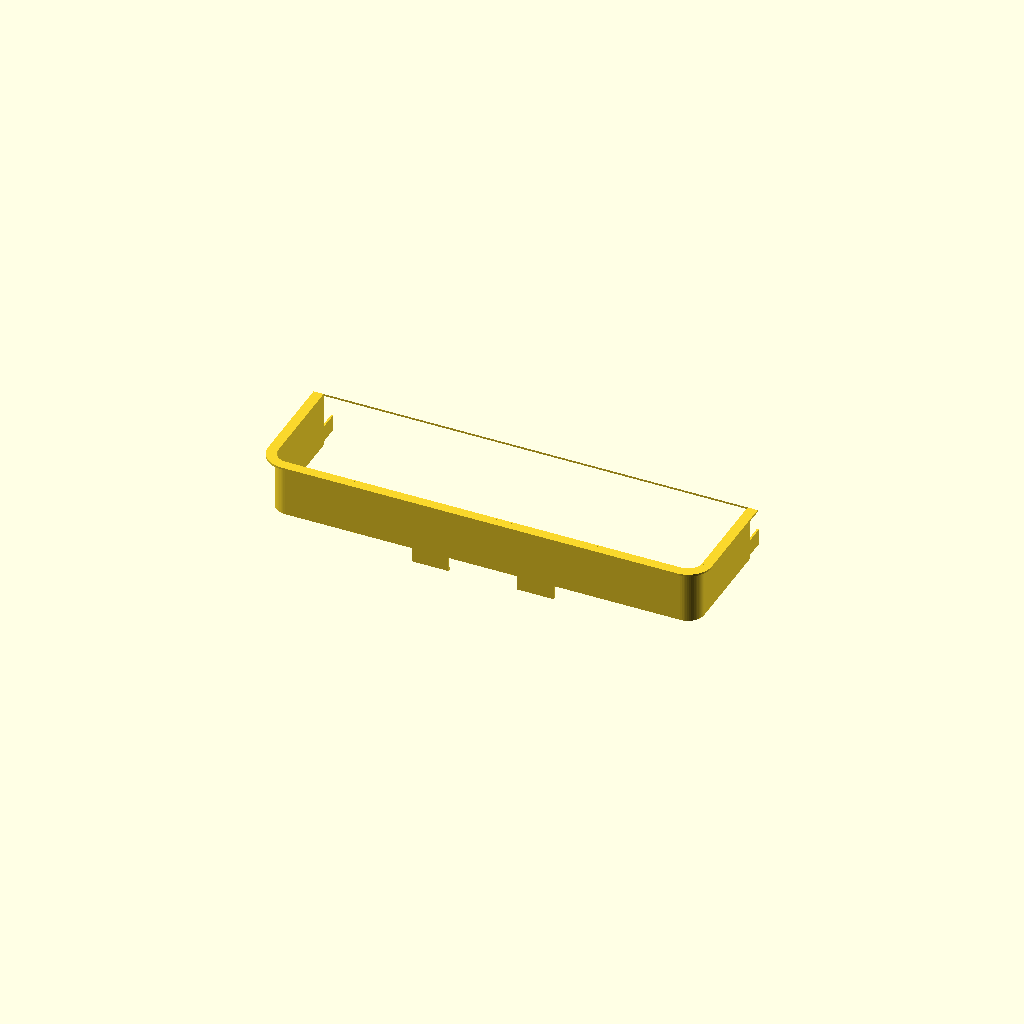
Cell 1 — every parameter at its default value.
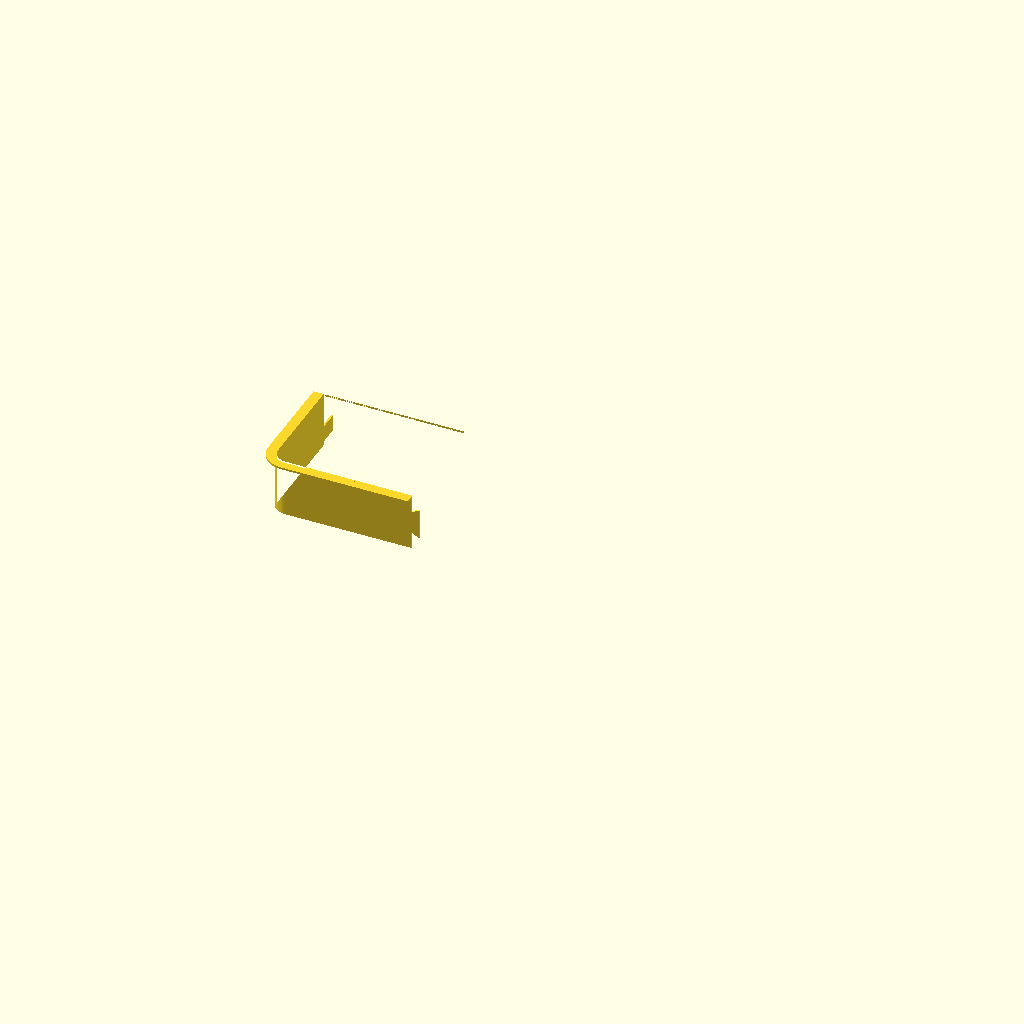
Cell 2: the same model with part = "left".
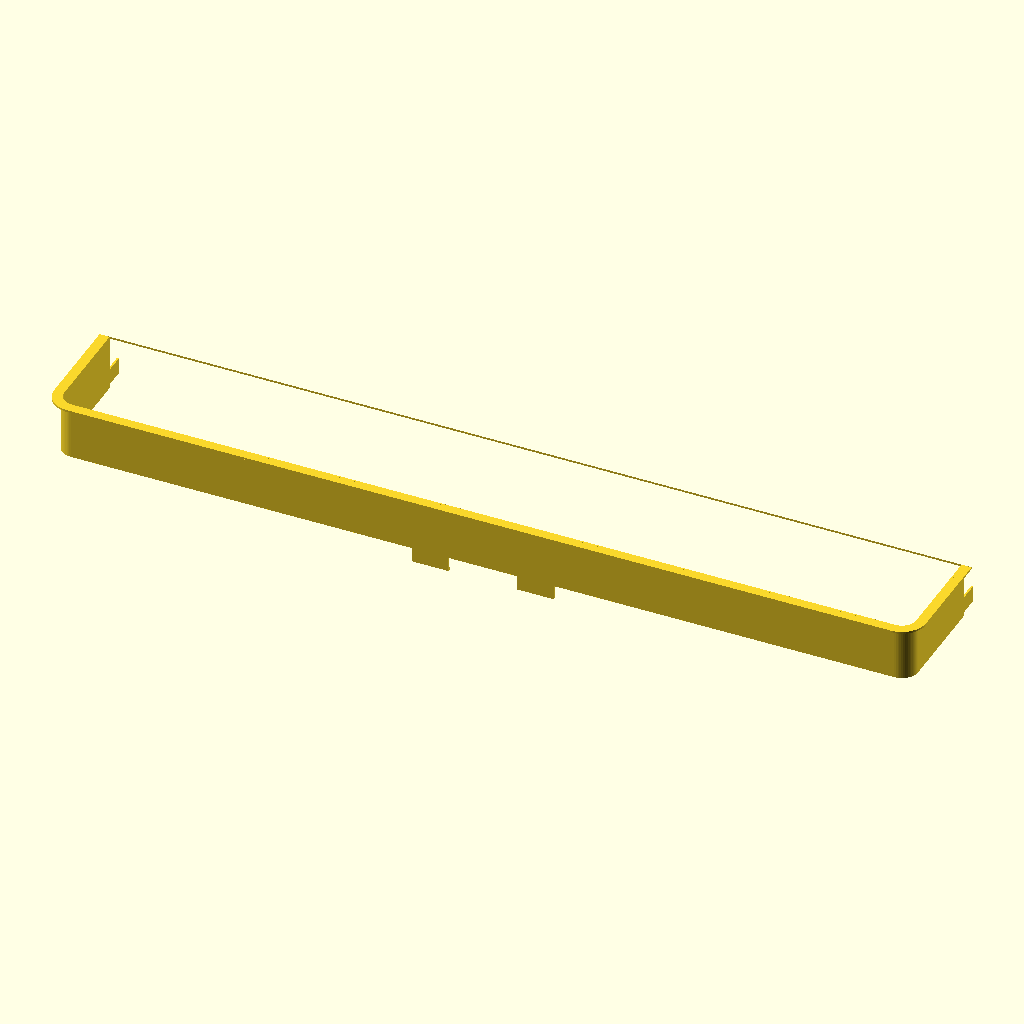
Cell 3: the same model with width = 1056.
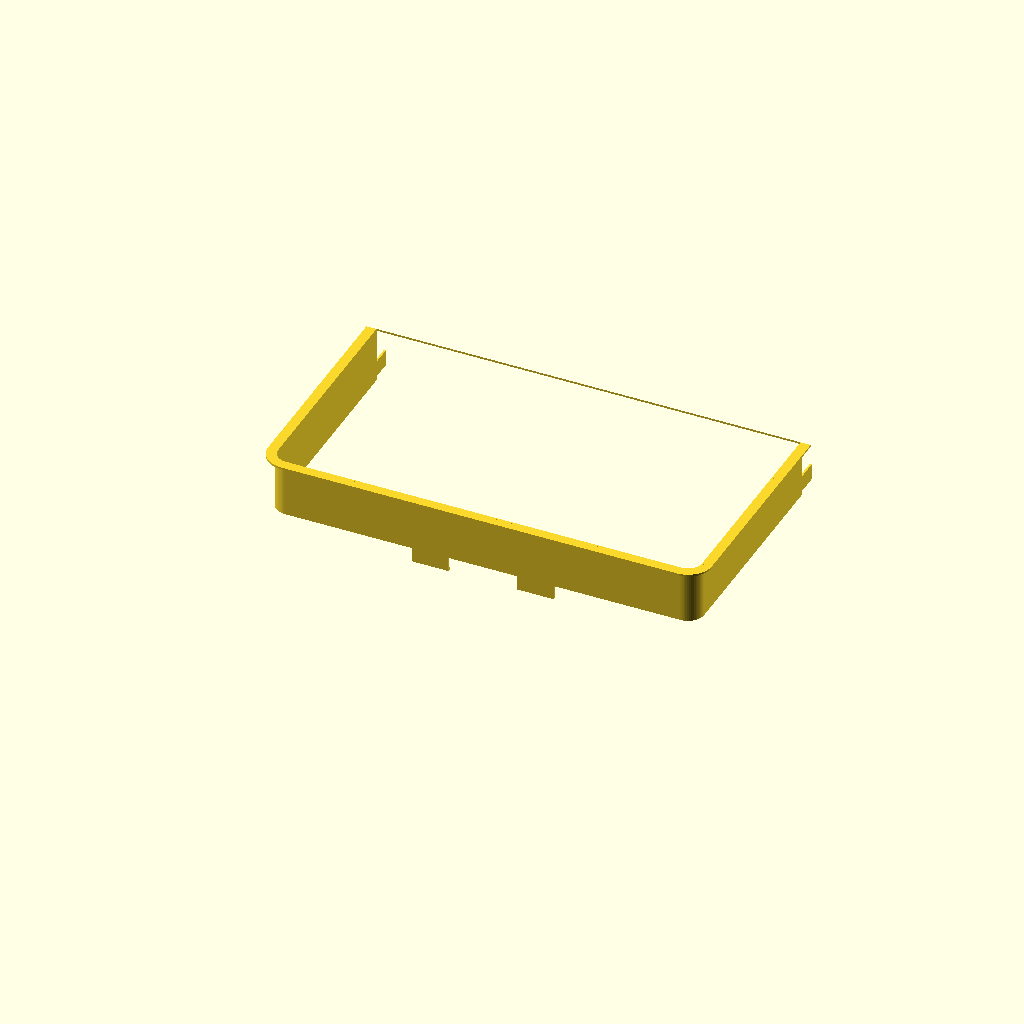
Cell 4: the same model with leg = 280.
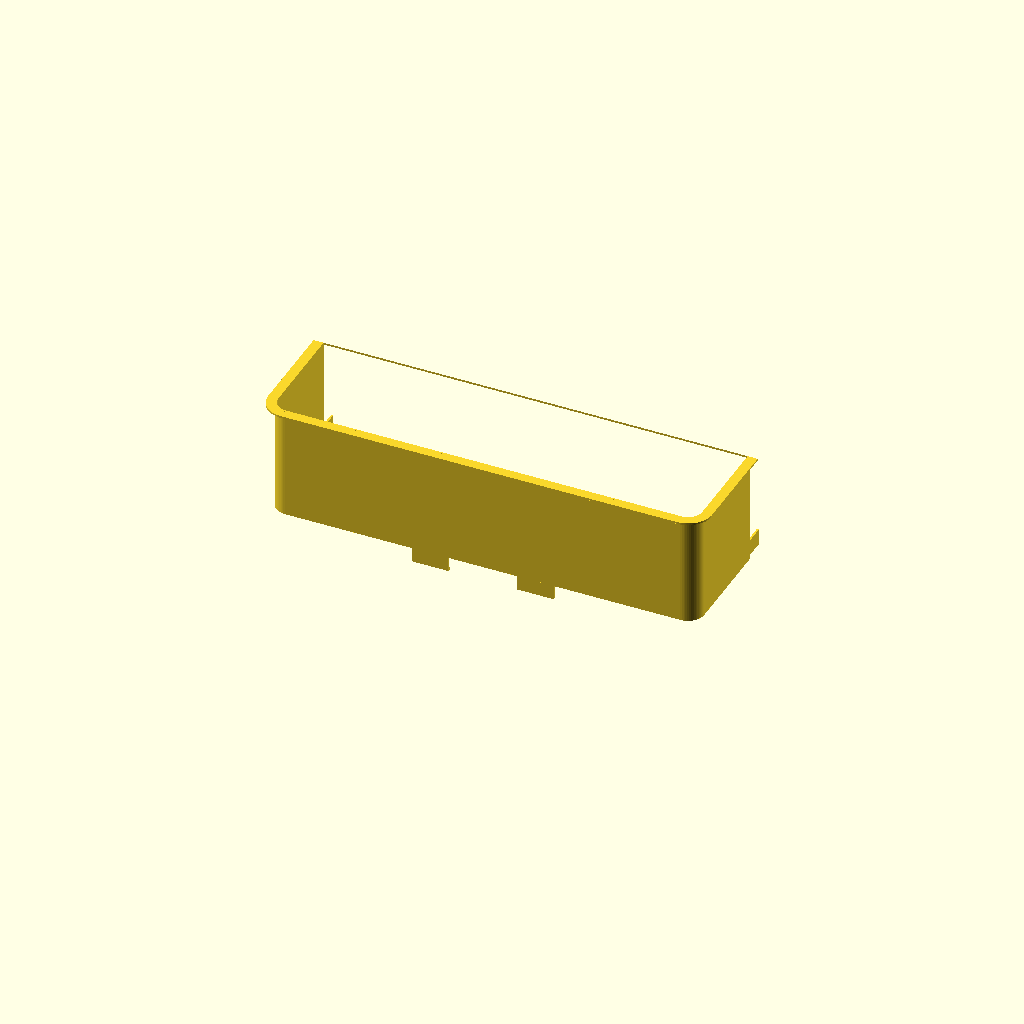
Cell 5: the same model with height = 140.
One fixed orthographic camera (rotation 55°, 0°, 25°; colour scheme Cornfield) for every cell.
OpenSCAD source file 3d-print/samsung-da97-11500a-bin-guard/bin_guard.scad:
// ===========================================================================
//  Samsung DA97-11500A  "Assy Guard-Ref Bottle"  (RSG307 / RSG309 side-by-side)
//  3D-printable replacement for the clear door-bin fence / guard
//
//  Coordinate system (mm):
//     X = across the door (rail width), centred on 0
//     Y = depth; rail OUTER face at y = 0, legs run toward +Y (toward the door)
//     Z = up;    bottom edge of the wall at z = 0
//
//  Render one part at a time:
//     openscad -o stl/bin_guard_full.stl        -D 'part="full"'   bin_guard.scad
//     openscad -o stl/bin_guard_split_left.stl  -D 'part="left"'   bin_guard.scad
//     openscad -o stl/bin_guard_split_middle.stl -D 'part="middle"' bin_guard.scad
//     openscad -o stl/bin_guard_split_right.stl -D 'part="right"'  bin_guard.scad
//     openscad -o stl/tab_test_coupon.stl       -D 'part="coupon"' bin_guard.scad
//  Override any dimension the same way, e.g.  -D width=520 -D tongue_len=30
// ===========================================================================

part = "full";        // [full, left, middle, right, coupon]

// ---- Main body -----------------------------------------------------------
//  "measured" = scaled from the tape-measure photos (about +/- 3 mm)
//  "ASSUMED"  = not determinable from the photos - measure before printing
width       = 528;    // measured  rail outer width            (~20-13/16 in)
leg         = 140;    // measured  leg length, rail outer face to leg end (~5-1/2 in)
height      = 70;     // measured  wall height                 (~2-3/4 in)
wall        = 2.4;    // assumed   wall thickness (orig ~2 mm; 2.4 = 6 x 0.4 mm lines)
corner      = 20;     // measured  outer plan-view radius of the two front corners

// ---- Top rim (outward flange) -------------------------------------------
lip         = 10;     // measured  rim width past the outer wall face
lip_thk     = 2.4;    // assumed   rim thickness

// ---- Snap tabs hanging below the front rail ------------------------------
tab_w       = 45;     // measured  tab width
tab_h       = 18;     // measured  how far the tab hangs below the wall bottom
tab_spacing = 130;    // measured  centre-to-centre distance between the two tabs
tab_nub     = 1.5;    // assumed   snap ridge depth on the tab's inner (door-side) face
tab_nub_h   = 3;      // assumed   snap ridge height

// ---- Tongues at the rear end of each leg (into the door-liner slots) ------
tongue_len  = 25;     // ASSUMED   length past the leg end  - measure the liner slot depth
tongue_h    = 20;     // ASSUMED   tongue height            - measure the liner slot height
tongue_z    = 5;      // ASSUMED   tongue bottom above the wall bottom
tongue_thk  = 2.4;    // assumed   tongue thickness         - measure the liner slot width

// ---- Splitting for small print beds (left / middle / right) ---------------
segments      = 3;    // number of segments the "left/middle/right" parts assume
dovetail_len  = 10;   // dovetail length along X
dovetail_neck = 28;   // dovetail height at the joint face
dovetail_tip  = 38;   // dovetail height at the tip
clearance     = 0.2;  // socket clearance (increase if the joint is too tight)

$fn = 64;
eps = 0.01;
big = 4 * width;

// ---------------------------------------------------------------------------
//  2-D helpers
// ---------------------------------------------------------------------------
// Rectangle w x l (front edge on y=0), rounded only on the two FRONT corners.
module u_outline(w, l, r) {
    hull() {
        if (r > 0) {
            translate([-w/2 + r, r]) circle(r);
            translate([ w/2 - r, r]) circle(r);
        } else {
            translate([-w/2, 0]) square([w, 1]);
        }
        translate([-w/2, l - 1]) square([w, 1]);
    }
}

// The U-shaped wall footprint: outer outline minus an inner outline that is
// open at the back (y = leg).
module u_wall_2d(w, l, r, t) {
    difference() {
        u_outline(w, l, r);
        translate([0, t]) u_outline(w - 2*t, l + 50, max(r - t, 0));
    }
}

// Outward rim footprint - a band 'lip' wide outside the outer wall face,
// squared off at the leg ends.
module u_lip_2d(w, l, r, t) {
    intersection() {
        difference() {
            offset(r = lip) u_outline(w, l, r);
            offset(delta = -eps) u_outline(w, l, r);
        }
        translate([-big/2, -big/2]) square([big, big/2 + l]);
    }
}

// ---------------------------------------------------------------------------
//  3-D body
// ---------------------------------------------------------------------------
module guard(w = width, l = leg, r = corner, spacing = tab_spacing) {
    t = wall;
    union() {
        // wall
        linear_extrude(height) u_wall_2d(w, l, r, t);

        // top rim
        translate([0, 0, height - lip_thk])
            linear_extrude(lip_thk) u_lip_2d(w, l, r, t);

        // snap tabs under the front rail (co-planar with the rail wall)
        for (sx = (spacing > 0 ? [-1, 1] : [0]))
            translate([sx * spacing/2 - tab_w/2, 0, -tab_h]) {
                cube([tab_w, t, tab_h + eps]);
                if (tab_nub > 0)
                    translate([0, t - eps, 0]) cube([tab_w, tab_nub + eps, tab_nub_h]);
            }

        // tongues at the rear end of each leg (co-planar with the leg wall)
        for (sx = [-1, 1])
            translate([sx * (w/2 - t/2) - tongue_thk/2, l - eps, tongue_z])
                cube([tongue_thk, tongue_len + eps, tongue_h]);
    }
}

// ---------------------------------------------------------------------------
//  Dovetail joint (trapezoid in the XZ plane, 'wall' thick in Y, pointing +X)
// ---------------------------------------------------------------------------
module dovetail(x_cut, neck, tip, len, thk) {
    zc = height / 2;
    translate([0, thk, 0])
        rotate([90, 0, 0])
            linear_extrude(thk)
                polygon([[x_cut - eps, zc - neck/2],
                         [x_cut + len, zc - tip/2],
                         [x_cut + len, zc + tip/2],
                         [x_cut - eps, zc + neck/2]]);
}

function cut_x(i) = -width/2 + width * i / segments;   // i = 1 .. segments-1

module segment(i) {           // i = 0 .. segments-1
    x0 = (i == 0)            ? -big : cut_x(i);
    x1 = (i == segments - 1) ?  big : cut_x(i + 1);
    difference() {
        union() {
            intersection() {
                guard();
                translate([x0, -big/2, -big/2]) cube([x1 - x0, big, big]);
            }
            if (i < segments - 1)                              // tail on the right end
                dovetail(cut_x(i + 1), dovetail_neck, dovetail_tip, dovetail_len, wall);
        }
        if (i > 0)                                             // socket on the left end
            dovetail(cut_x(i), dovetail_neck + 2*clearance, dovetail_tip + 2*clearance,
                     dovetail_len + clearance, wall + 2*eps);
    }
}

// ---------------------------------------------------------------------------
//  Part selector
// ---------------------------------------------------------------------------
if (part == "full")   guard();
if (part == "left")   segment(0);
if (part == "middle") segment(1);
if (part == "right")  segment(segments - 1);
// 60 mm of rail with ONE centred tab + 40 mm legs with tongues: print this first
if (part == "coupon") guard(w = 60 + 2*wall, l = 40, r = 0, spacing = 0);
Parameter table extracted from the source (name, type, default, range or options):
part: string, default "full", options "full", "left", "middle", "right", "coupon"
width: number, default 528
leg: number, default 140
height: number, default 70
wall: number, default 2.4
corner: number, default 20
lip: number, default 10
lip_thk: number, default 2.4
tab_w: number, default 45
tab_h: number, default 18
tab_spacing: number, default 130
tab_nub: number, default 1.5
tab_nub_h: number, default 3
tongue_len: number, default 25
tongue_h: number, default 20
tongue_z: number, default 5
tongue_thk: number, default 2.4
segments: number, default 3
dovetail_len: number, default 10
dovetail_neck: number, default 28
dovetail_tip: number, default 38
clearance: number, default 0.2
eps: number, default 0.01
